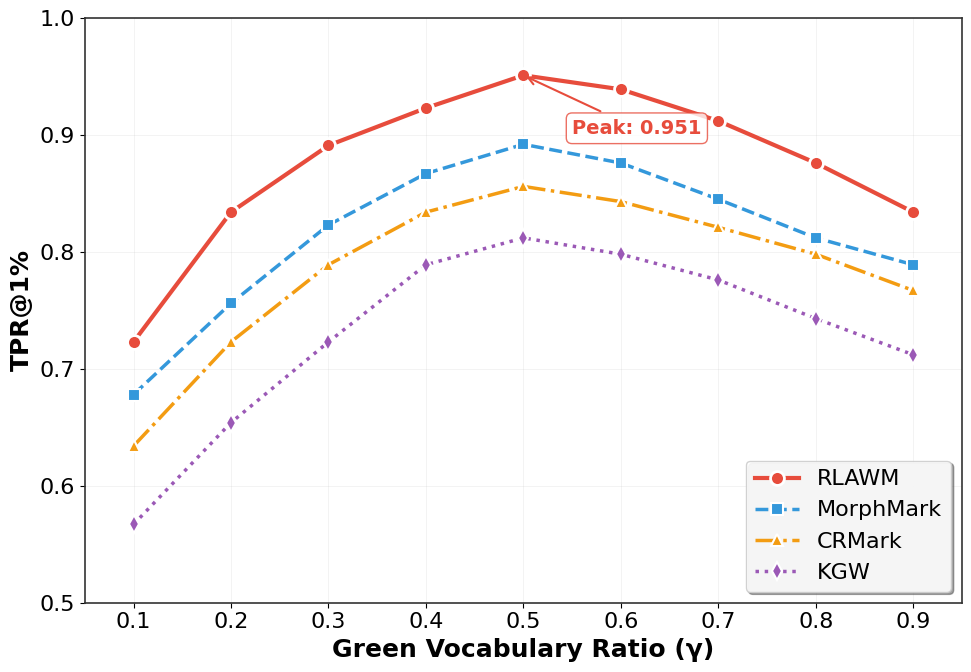

Here is the Python script that generated this plot:
import matplotlib.pyplot as plt
import numpy as np

# 设置matplotlib参数以符合科研论文规范
plt.rcParams.update({
    'font.size': 16,
    'font.family': 'serif',
    'font.serif': ['Times New Roman'],
    'axes.linewidth': 1.2,
    'axes.labelsize': 18,
    'axes.titlesize': 18,
    'xtick.labelsize': 16,
    'ytick.labelsize': 16,
    'legend.fontsize': 16,
    'figure.figsize': (10, 7),
    'lines.linewidth': 2,
    'lines.markersize': 8,
    'grid.alpha': 0.3,
    'axes.grid': True,
    'grid.linewidth': 0.5
})

# 数据
gamma_values = [0.1, 0.2, 0.3, 0.4, 0.5, 0.6, 0.7, 0.8, 0.9]

# 各方法的TPR@1%数据
rlawm_data = [0.723, 0.834, 0.891, 0.923, 0.951, 0.939, 0.912, 0.876, 0.834]
morphmark_data = [0.678, 0.756, 0.823, 0.867, 0.892, 0.876, 0.845, 0.812, 0.789]
crmark_data = [0.634, 0.723, 0.789, 0.834, 0.856, 0.843, 0.821, 0.798, 0.767]
kgw_data = [0.567, 0.654, 0.723, 0.789, 0.812, 0.798, 0.776, 0.743, 0.712]

# 创建图形
fig, ax = plt.subplots(figsize=(10, 7))

# 绘制曲线
ax.plot(gamma_values, rlawm_data, 'o-', color='#E74C3C', linewidth=3,
        markersize=10, label='RLAWM', markerfacecolor='#E74C3C',
        markeredgecolor='white', markeredgewidth=2)

ax.plot(gamma_values, morphmark_data, 's--', color='#3498DB', linewidth=2.5,
        markersize=9, label='MorphMark', markerfacecolor='#3498DB',
        markeredgecolor='white', markeredgewidth=1.5)

ax.plot(gamma_values, crmark_data, '^-.', color='#F39C12', linewidth=2.5,
        markersize=9, label='CRMark', markerfacecolor='#F39C12',
        markeredgecolor='white', markeredgewidth=1.5)

ax.plot(gamma_values, kgw_data, 'd:', color='#9B59B6', linewidth=2.5,
        markersize=9, label='KGW', markerfacecolor='#9B59B6',
        markeredgecolor='white', markeredgewidth=1.5)

# 设置坐标轴
ax.set_xlabel('Green Vocabulary Ratio (γ)', fontsize=18, fontweight='bold')
ax.set_ylabel('TPR@1%', fontsize=18, fontweight='bold')

# 设置坐标轴范围和刻度
ax.set_xlim(0.05, 0.95)
ax.set_ylim(0.50, 1.00)
ax.set_xticks(gamma_values)
ax.set_yticks(np.arange(0.5, 1.05, 0.1))

# 添加网格
ax.grid(True, linestyle='-', alpha=0.2, linewidth=0.5)
ax.set_axisbelow(True)

# 设置图例
legend = ax.legend(loc='lower right', frameon=True, fancybox=True,
                  shadow=True, ncol=1, fontsize=16)
legend.get_frame().set_facecolor('#FFFFFF')
legend.get_frame().set_alpha(0.9)
legend.get_frame().set_edgecolor('#CCCCCC')
legend.get_frame().set_linewidth(1)

# 突出显示RLAWM的最佳性能点
best_idx = rlawm_data.index(max(rlawm_data))
ax.annotate(f'Peak: {max(rlawm_data):.3f}',
            xy=(gamma_values[best_idx], max(rlawm_data)),
            xytext=(gamma_values[best_idx] + 0.05, max(rlawm_data) - 0.05),
            fontsize=14, fontweight='bold', color='#E74C3C',
            arrowprops=dict(arrowstyle='->', color='#E74C3C', lw=1.5),
            bbox=dict(boxstyle="round,pad=0.3", facecolor='white',
                     edgecolor='#E74C3C', alpha=0.8))

# 设置边框
for spine in ax.spines.values():
    spine.set_linewidth(1.2)
    spine.set_color('#333333')

# 调整布局
plt.tight_layout()

# 显示图片
plt.show()